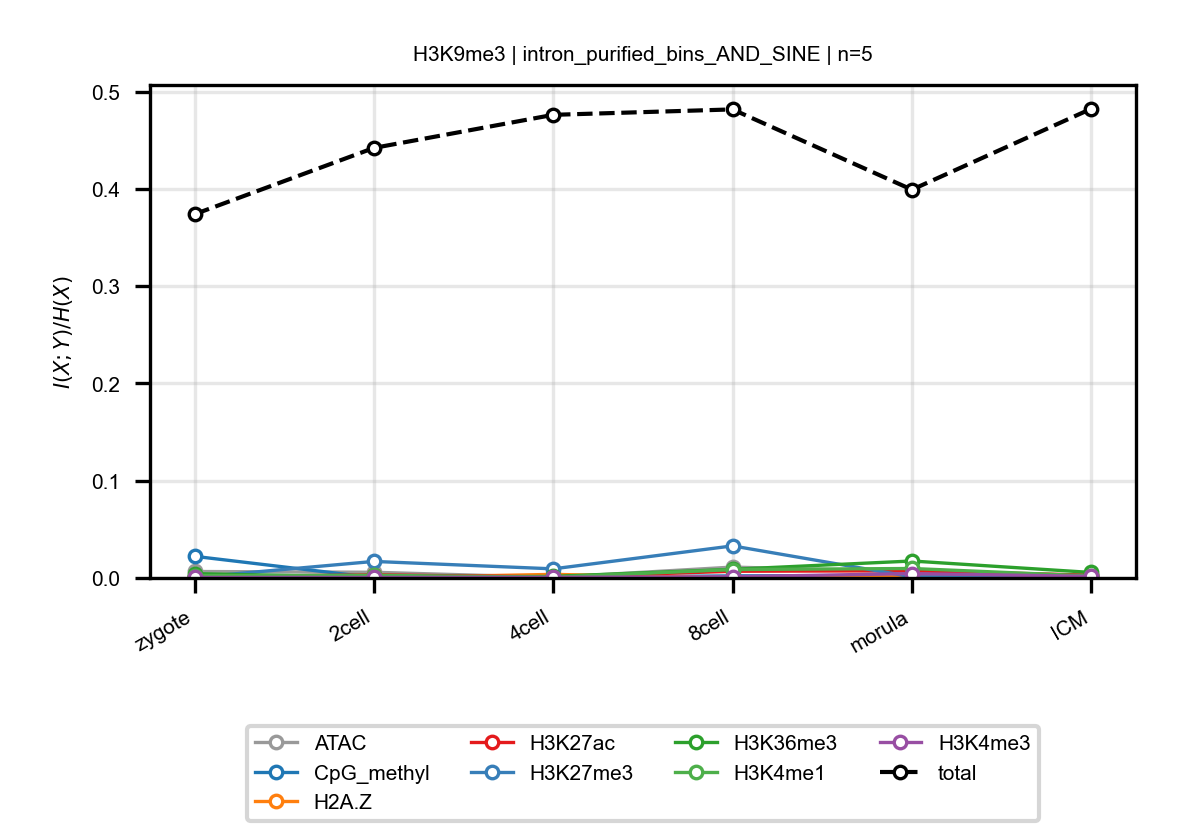

The file beside this chart, header and first rows:
anchor, target, n_bins, stage, block, normalized_mi
H3K9me3, ATAC, 5, zygote, intron_purified_bins_AND_SINE, 0.006654
H3K9me3, ATAC, 5, 2cell, intron_purified_bins_AND_SINE, 0.005871
H3K9me3, ATAC, 5, 4cell, intron_purified_bins_AND_SINE, 0.0006265
H3K9me3, ATAC, 5, 8cell, intron_purified_bins_AND_SINE, 0.01119
H3K9me3, ATAC, 5, morula, intron_purified_bins_AND_SINE, 0.006366
H3K9me3, ATAC, 5, ICM, intron_purified_bins_AND_SINE, 0.002713
H3K9me3, CpG_methyl, 5, zygote, intron_purified_bins_AND_SINE, 0.02227
H3K9me3, CpG_methyl, 5, 2cell, intron_purified_bins_AND_SINE, 0.0003519
H3K9me3, CpG_methyl, 5, 4cell, intron_purified_bins_AND_SINE, 0.0006187
H3K9me3, CpG_methyl, 5, 8cell, intron_purified_bins_AND_SINE, 0.00217
H3K9me3, CpG_methyl, 5, morula, intron_purified_bins_AND_SINE, 0.002599
H3K9me3, CpG_methyl, 5, ICM, intron_purified_bins_AND_SINE, 0.0008267
H3K9me3, H2A.Z, 5, zygote, intron_purified_bins_AND_SINE, 0.0006042
H3K9me3, H2A.Z, 5, 2cell, intron_purified_bins_AND_SINE, 0.0002578
H3K9me3, H2A.Z, 5, 4cell, intron_purified_bins_AND_SINE, 0.003684
H3K9me3, H2A.Z, 5, 8cell, intron_purified_bins_AND_SINE, 0.0002368
H3K9me3, H2A.Z, 5, morula, intron_purified_bins_AND_SINE, 0.00175
H3K9me3, H2A.Z, 5, ICM, intron_purified_bins_AND_SINE, 0.0008709
H3K9me3, H3K27ac, 5, zygote, intron_purified_bins_AND_SINE, 0.001029
H3K9me3, H3K27ac, 5, 2cell, intron_purified_bins_AND_SINE, 0.003243
H3K9me3, H3K27ac, 5, 4cell, intron_purified_bins_AND_SINE, 0.001051
H3K9me3, H3K27ac, 5, 8cell, intron_purified_bins_AND_SINE, 0.00689
H3K9me3, H3K27ac, 5, morula, intron_purified_bins_AND_SINE, 0.007418
H3K9me3, H3K27ac, 5, ICM, intron_purified_bins_AND_SINE, 0.002871
H3K9me3, H3K27me3, 5, zygote, intron_purified_bins_AND_SINE, 0.0005766
H3K9me3, H3K27me3, 5, 2cell, intron_purified_bins_AND_SINE, 0.01702
H3K9me3, H3K27me3, 5, 4cell, intron_purified_bins_AND_SINE, 0.00937
H3K9me3, H3K27me3, 5, 8cell, intron_purified_bins_AND_SINE, 0.03299
H3K9me3, H3K27me3, 5, morula, intron_purified_bins_AND_SINE, 0.001212
H3K9me3, H3K27me3, 5, ICM, intron_purified_bins_AND_SINE, 0.001798
H3K9me3, H3K36me3, 5, zygote, intron_purified_bins_AND_SINE, 0.004447
H3K9me3, H3K36me3, 5, 2cell, intron_purified_bins_AND_SINE, 0.0007047
H3K9me3, H3K36me3, 5, 4cell, intron_purified_bins_AND_SINE, 0.001625
H3K9me3, H3K36me3, 5, 8cell, intron_purified_bins_AND_SINE, 0.008923
H3K9me3, H3K36me3, 5, morula, intron_purified_bins_AND_SINE, 0.01744
H3K9me3, H3K36me3, 5, ICM, intron_purified_bins_AND_SINE, 0.005668
H3K9me3, H3K4me1, 5, zygote, intron_purified_bins_AND_SINE, 0.00231
H3K9me3, H3K4me1, 5, 2cell, intron_purified_bins_AND_SINE, 0.002761
H3K9me3, H3K4me1, 5, 4cell, intron_purified_bins_AND_SINE, 0.0008392
H3K9me3, H3K4me1, 5, 8cell, intron_purified_bins_AND_SINE, 0.008658
H3K9me3, H3K4me1, 5, morula, intron_purified_bins_AND_SINE, 0.009743
H3K9me3, H3K4me1, 5, ICM, intron_purified_bins_AND_SINE, 0.001995
H3K9me3, H3K4me3, 5, zygote, intron_purified_bins_AND_SINE, 0.0005683
H3K9me3, H3K4me3, 5, 2cell, intron_purified_bins_AND_SINE, 0.0005712
H3K9me3, H3K4me3, 5, 4cell, intron_purified_bins_AND_SINE, 0.0006932
H3K9me3, H3K4me3, 5, 8cell, intron_purified_bins_AND_SINE, 0.001284
H3K9me3, H3K4me3, 5, morula, intron_purified_bins_AND_SINE, 0.004495
H3K9me3, H3K4me3, 5, ICM, intron_purified_bins_AND_SINE, 0.001632
H3K9me3, total, 5, zygote, intron_purified_bins_AND_SINE, 0.374
H3K9me3, total, 5, 2cell, intron_purified_bins_AND_SINE, 0.4422
H3K9me3, total, 5, 4cell, intron_purified_bins_AND_SINE, 0.4762
H3K9me3, total, 5, 8cell, intron_purified_bins_AND_SINE, 0.4818
H3K9me3, total, 5, morula, intron_purified_bins_AND_SINE, 0.3993
H3K9me3, total, 5, ICM, intron_purified_bins_AND_SINE, 0.4825
